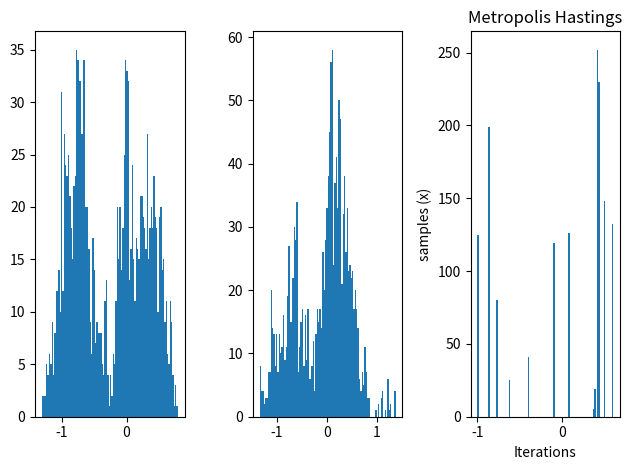

Write Python code to recreate this figure.
import os
import numpy as np
import math
import matplotlib.pyplot as plt
import time

#the target distribution
sig =1
mu = 0
def p(x):
    return (math.exp(-1 * math.pow(x,4))*(2 + math.sin(5*x) + math.sin(-2*math.pow(x,2))))


def MetropolisHastings(sigma):
    #initial parameters
    x = -1
    N = 1500 #no of iterations

    samples = []
    samples.append(x)

    #main loop for the MH algorithm
    for i in range(N):
        #propose the conditional sample
        x_cand = np.random.normal(x, sigma)

        #compute the acceptance probability
        alpha = min(1 , p(x_cand)/p(x))

        #accept the sample with probability alpha
        u = np.random.uniform(0,1)
        if u < alpha :
            #accept the proposal
            x = x_cand
        # else reject the proposal and keep the older sample

        samples.append(x)

    samples = np.array(samples)
    return samples


def plot(s1,s2,s3):
    print("Plotting hist")
    fig, ax = plt.subplots(1, 3, sharey=False, tight_layout=True)
    ax[0].hist(s1,bins = 100)
    ax[1].hist(s2,bins = 100)
    ax[2].hist(s3,bins = 100)
    plt.title('Metropolis Hastings')
    plt.xlabel('Iterations')
    plt.ylabel('samples (x)')
    plt.show()

def main():
    # We are given 3 values of sigma. We will run the algorithm for all three values
    # and plot the histograms
    samples1 = MetropolisHastings(0.05)
    samples2 = MetropolisHastings(1)
    samples3 = MetropolisHastings(50)

    plot(samples1,samples2,samples3)


main()
